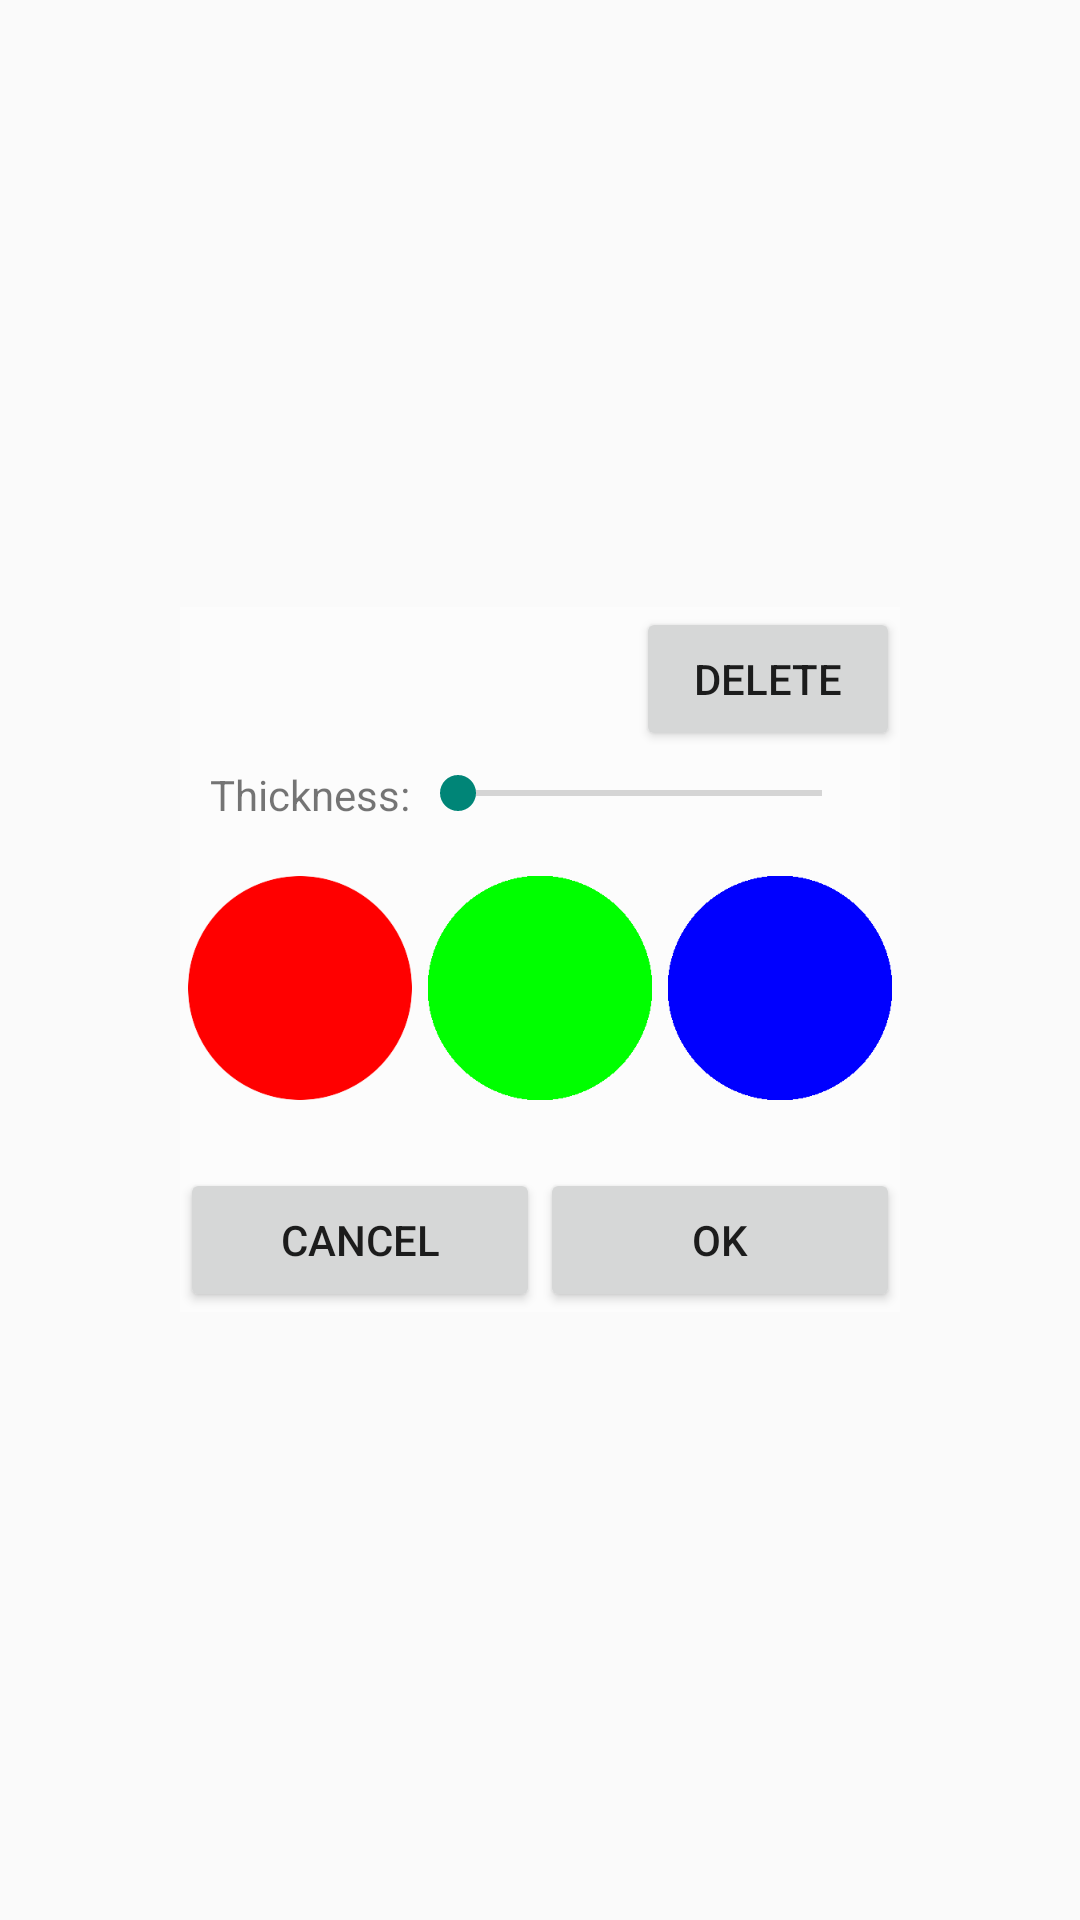

Android layout source for this screen:
<!-- AndroidManifest.xml: application theme AppTheme -->
<!-- res/layout/drawline_option_dialog.xml -->
<?xml version="1.0" encoding="utf-8"?>
<LinearLayout xmlns:android="http://schemas.android.com/apk/res/android"
    android:orientation="vertical" android:layout_width="match_parent"
    android:layout_height="match_parent"
    android:gravity="center">

    <LinearLayout
        android:layout_width="wrap_content"
        android:layout_height="wrap_content"
        android:layout_gravity="center"
        android:background="#44ffffff"
        android:orientation="vertical">

    <Button
        android:layout_width="wrap_content"
        android:layout_height="wrap_content"
        android:text="@string/delete"
        android:id="@+id/deleteLineButton"
        android:layout_gravity="right" />

    <LinearLayout
        android:layout_width="match_parent"
        android:layout_height="wrap_content"
        android:orientation="horizontal"
        android:layout_marginTop="5dp"
        android:layout_marginLeft="10dp"
        android:layout_marginRight="10dp"
        android:layout_marginBottom="15dp">

        <TextView
            android:layout_width="wrap_content"
            android:layout_height="wrap_content"
            android:text="@string/thickness"
            android:layout_gravity="center_vertical"/>

        <SeekBar
            android:layout_width="match_parent"
            android:layout_height="wrap_content"
            android:id="@+id/line_size_seek"
            android:max="200"/>

        </LinearLayout>

    <LinearLayout
        android:layout_width="wrap_content"
        android:layout_height="wrap_content"
        android:orientation="horizontal"
        android:layout_gravity="center"
        android:layout_marginBottom="20dp">

        <ImageButton
            android:layout_width="80dp"
            android:layout_height="80dp"
            android:id="@+id/option_red_button"
            android:layout_weight="1"
            android:background="@drawable/red_option"/>

        <ImageButton
            android:layout_width="80dp"
            android:layout_height="80dp"
            android:id="@+id/option_green_button"
            android:layout_weight="1"
            android:background="@drawable/green_option"/>

        <ImageButton
            android:layout_width="80dp"
            android:layout_height="80dp"
            android:id="@+id/option_blue_button"
            android:layout_weight="1"
            android:background="@drawable/blue_option"/>

        </LinearLayout>

    <LinearLayout
        android:layout_width="match_parent"
        android:layout_height="wrap_content"
        android:orientation="horizontal">

        <Button
            android:layout_width="match_parent"
            android:layout_height="wrap_content"
            android:layout_weight="1"
            android:id="@+id/dialog_cancel"
            android:text="@string/cancel"/>

        <Button
            android:layout_width="match_parent"
            android:layout_height="wrap_content"
            android:layout_weight="1"
            android:id="@+id/dialog_ok"
            android:text="@string/ok"/>

        </LinearLayout>

        </LinearLayout>
</LinearLayout>
<!-- resources referenced by this layout -->
<resources>
  <!-- drawable blue_option (drawable) -->
  <?xml version="1.0" encoding="utf-8"?>
  <selector xmlns:android="http://schemas.android.com/apk/res/android">
      <item android:state_pressed="false"
          android:drawable="@drawable/blue"/>
  
      <item android:state_pressed="true"
          android:drawable="@drawable/blue_clicked"/>
  </selector>
  <!-- drawable green_option (drawable) -->
  <?xml version="1.0" encoding="utf-8"?>
  <selector xmlns:android="http://schemas.android.com/apk/res/android">
      <item android:state_pressed="false"
          android:drawable="@drawable/green"/>
  
      <item android:state_pressed="true"
          android:drawable="@drawable/green_clicked"/>
  </selector>
  <!-- drawable red_option (drawable) -->
  <?xml version="1.0" encoding="utf-8"?>
  <selector xmlns:android="http://schemas.android.com/apk/res/android">
      <item android:state_pressed="false"
          android:drawable="@drawable/red"/>
  
      <item android:state_pressed="true"
          android:drawable="@drawable/red_clicked"/>
  </selector>
  <string name="cancel">Cancel</string>
  <string name="delete">Delete</string>
  <string name="ok">OK</string>
  <string name="thickness">Thickness:</string>
  <style name="AppTheme" parent="Theme.AppCompat.Light">
          
      </style>
  <!-- drawable blue: png bitmap (drawable-xhdpi, 1593 bytes) -->
  <!-- drawable blue_clicked: png bitmap (drawable-xhdpi, 6080 bytes) -->
  <!-- drawable green: png bitmap (drawable-xhdpi, 1586 bytes) -->
  <!-- drawable green_clicked: png bitmap (drawable-xhdpi, 4839 bytes) -->
  <!-- drawable red: png bitmap (drawable-xhdpi, 4607 bytes) -->
  <!-- drawable red_clicked: png bitmap (drawable-xhdpi, 8931 bytes) -->
</resources>
